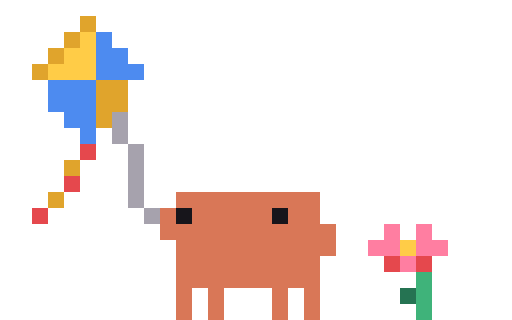
t = 0.00 s
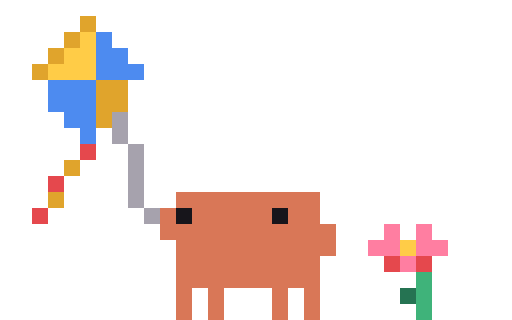
t = 1.81 s
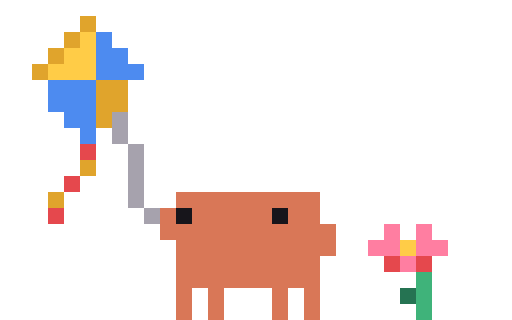
t = 3.49 s
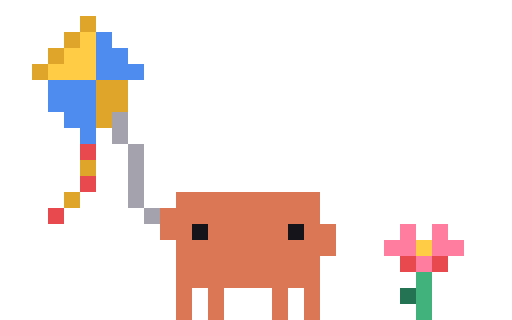
t = 5.10 s
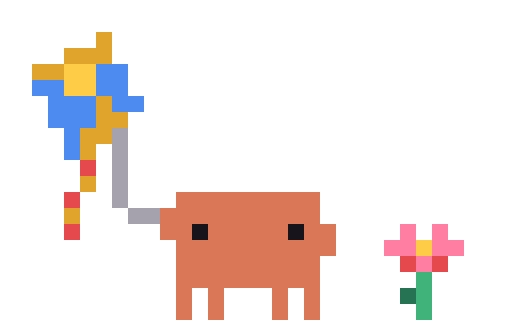
t = 6.65 s
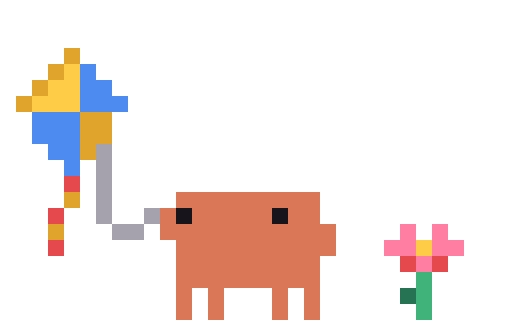
t = 8.35 s

The animated SVG that drew these frames (rendered in a browser with its animation timeline set to each time). Animation: 87 CSS @keyframes rules; frames cover the first 8.35 s, repeats indefinitely.

<svg xmlns="http://www.w3.org/2000/svg" width="96" height="60" viewBox="0 0 32 20" shape-rendering="crispEdges"><title>Clawd idle-kite</title><desc>Flies a kite at home: it holds high in the breeze, its ribbon tail rippling; when the breeze drops he pumps it back up with two tugs, and a gust brings a leaf past him that makes the kite bank and swing.</desc><style>@keyframes clawd-idle-kite-1-0{0%{opacity:1}28.333%{opacity:0}100%{opacity:0}}.clawd-idle-kite-1-0{opacity:1;animation:clawd-idle-kite-1-0 18000ms step-end infinite}@keyframes clawd-idle-kite-1-1{0%{opacity:0}28.333%{opacity:1}71.694%{opacity:0}100%{opacity:0}}.clawd-idle-kite-1-1{opacity:0;animation:clawd-idle-kite-1-1 18000ms step-end infinite}@keyframes clawd-idle-kite-1-2{0%{opacity:0}71.694%{opacity:1}100%{opacity:1}}.clawd-idle-kite-1-2{opacity:0;animation:clawd-idle-kite-1-2 18000ms step-end infinite}@keyframes clawd-idle-kite-2-0{0%{opacity:1}32.5%{opacity:0}100%{opacity:0}}.clawd-idle-kite-2-0{opacity:1;animation:clawd-idle-kite-2-0 18000ms step-end infinite}@keyframes clawd-idle-kite-2-1{0%{opacity:0}32.5%{opacity:1}35.833%{opacity:0}100%{opacity:0}}.clawd-idle-kite-2-1{opacity:0;animation:clawd-idle-kite-2-1 18000ms step-end infinite}@keyframes clawd-idle-kite-2-2{0%{opacity:0}35.833%{opacity:1}43.611%{opacity:0}100%{opacity:0}}.clawd-idle-kite-2-2{opacity:0;animation:clawd-idle-kite-2-2 18000ms step-end infinite}@keyframes clawd-idle-kite-2-3{0%{opacity:0}43.611%{opacity:1}53.333%{opacity:0}100%{opacity:0}}.clawd-idle-kite-2-3{opacity:0;animation:clawd-idle-kite-2-3 18000ms step-end infinite}@keyframes clawd-idle-kite-2-4{0%{opacity:0}53.333%{opacity:1}54.111%{opacity:0}100%{opacity:0}}.clawd-idle-kite-2-4{opacity:0;animation:clawd-idle-kite-2-4 18000ms step-end infinite}@keyframes clawd-idle-kite-2-5{0%{opacity:0}54.111%{opacity:1}57.222%{opacity:0}100%{opacity:0}}.clawd-idle-kite-2-5{opacity:0;animation:clawd-idle-kite-2-5 18000ms step-end infinite}@keyframes clawd-idle-kite-2-6{0%{opacity:0}57.222%{opacity:1}58%{opacity:0}100%{opacity:0}}.clawd-idle-kite-2-6{opacity:0;animation:clawd-idle-kite-2-6 18000ms step-end infinite}@keyframes clawd-idle-kite-2-7{0%{opacity:0}58%{opacity:1}82.389%{opacity:0}100%{opacity:0}}.clawd-idle-kite-2-7{opacity:0;animation:clawd-idle-kite-2-7 18000ms step-end infinite}@keyframes clawd-idle-kite-2-8{0%{opacity:0}82.389%{opacity:1}85.444%{opacity:0}100%{opacity:0}}.clawd-idle-kite-2-8{opacity:0;animation:clawd-idle-kite-2-8 18000ms step-end infinite}@keyframes clawd-idle-kite-2-9{0%{opacity:0}85.444%{opacity:1}91.528%{opacity:0}100%{opacity:0}}.clawd-idle-kite-2-9{opacity:0;animation:clawd-idle-kite-2-9 18000ms step-end infinite}@keyframes clawd-idle-kite-2-10{0%{opacity:0}91.528%{opacity:1}100%{opacity:1}}.clawd-idle-kite-2-10{opacity:0;animation:clawd-idle-kite-2-10 18000ms step-end infinite}@keyframes clawd-idle-kite-3-0{0%{opacity:1}8.333%{opacity:0}100%{opacity:0}}.clawd-idle-kite-3-0{opacity:1;animation:clawd-idle-kite-3-0 18000ms step-end infinite}@keyframes clawd-idle-kite-3-1{0%{opacity:0}8.333%{opacity:1}15.278%{opacity:0}100%{opacity:0}}.clawd-idle-kite-3-1{opacity:0;animation:clawd-idle-kite-3-1 18000ms step-end infinite}@keyframes clawd-idle-kite-3-2{0%{opacity:0}15.278%{opacity:1}22.778%{opacity:0}100%{opacity:0}}.clawd-idle-kite-3-2{opacity:0;animation:clawd-idle-kite-3-2 18000ms step-end infinite}@keyframes clawd-idle-kite-3-3{0%{opacity:0}22.778%{opacity:1}32.5%{opacity:0}100%{opacity:0}}.clawd-idle-kite-3-3{opacity:0;animation:clawd-idle-kite-3-3 18000ms step-end infinite}@keyframes clawd-idle-kite-3-4{0%{opacity:0}32.5%{opacity:1}35.833%{opacity:0}100%{opacity:0}}.clawd-idle-kite-3-4{opacity:0;animation:clawd-idle-kite-3-4 18000ms step-end infinite}@keyframes clawd-idle-kite-3-5{0%{opacity:0}35.833%{opacity:1}43.611%{opacity:0}100%{opacity:0}}.clawd-idle-kite-3-5{opacity:0;animation:clawd-idle-kite-3-5 18000ms step-end infinite}@keyframes clawd-idle-kite-3-6{0%{opacity:0}43.611%{opacity:1}54.111%{opacity:0}100%{opacity:0}}.clawd-idle-kite-3-6{opacity:0;animation:clawd-idle-kite-3-6 18000ms step-end infinite}@keyframes clawd-idle-kite-3-7{0%{opacity:0}54.111%{opacity:1}58%{opacity:0}100%{opacity:0}}.clawd-idle-kite-3-7{opacity:0;animation:clawd-idle-kite-3-7 18000ms step-end infinite}@keyframes clawd-idle-kite-3-8{0%{opacity:0}58%{opacity:1}61.889%{opacity:0}100%{opacity:0}}.clawd-idle-kite-3-8{opacity:0;animation:clawd-idle-kite-3-8 18000ms step-end infinite}@keyframes clawd-idle-kite-3-9{0%{opacity:0}61.889%{opacity:1}82.389%{opacity:0}100%{opacity:0}}.clawd-idle-kite-3-9{opacity:0;animation:clawd-idle-kite-3-9 18000ms step-end infinite}@keyframes clawd-idle-kite-3-10{0%{opacity:0}82.389%{opacity:1}85.444%{opacity:0}100%{opacity:0}}.clawd-idle-kite-3-10{opacity:0;animation:clawd-idle-kite-3-10 18000ms step-end infinite}@keyframes clawd-idle-kite-3-11{0%{opacity:0}85.444%{opacity:1}88.472%{opacity:0}100%{opacity:0}}.clawd-idle-kite-3-11{opacity:0;animation:clawd-idle-kite-3-11 18000ms step-end infinite}@keyframes clawd-idle-kite-3-12{0%{opacity:0}88.472%{opacity:1}91.528%{opacity:0}100%{opacity:0}}.clawd-idle-kite-3-12{opacity:0;animation:clawd-idle-kite-3-12 18000ms step-end infinite}@keyframes clawd-idle-kite-3-13{0%{opacity:0}91.528%{opacity:1}93.472%{opacity:0}100%{opacity:0}}.clawd-idle-kite-3-13{opacity:0;animation:clawd-idle-kite-3-13 18000ms step-end infinite}@keyframes clawd-idle-kite-3-14{0%{opacity:0}93.472%{opacity:1}100%{opacity:1}}.clawd-idle-kite-3-14{opacity:0;animation:clawd-idle-kite-3-14 18000ms step-end infinite}@keyframes clawd-idle-kite-4-0{0%{opacity:1}15.278%{opacity:0}100%{opacity:0}}.clawd-idle-kite-4-0{opacity:1;animation:clawd-idle-kite-4-0 18000ms step-end infinite}@keyframes clawd-idle-kite-4-1{0%{opacity:0}15.278%{opacity:1}15.944%{opacity:0}100%{opacity:0}}.clawd-idle-kite-4-1{opacity:0;animation:clawd-idle-kite-4-1 18000ms step-end infinite}@keyframes clawd-idle-kite-4-2{0%{opacity:0}15.944%{opacity:1}22.778%{opacity:0}100%{opacity:0}}.clawd-idle-kite-4-2{opacity:0;animation:clawd-idle-kite-4-2 18000ms step-end infinite}@keyframes clawd-idle-kite-4-3{0%{opacity:0}22.778%{opacity:1}30.278%{opacity:0}100%{opacity:0}}.clawd-idle-kite-4-3{opacity:0;animation:clawd-idle-kite-4-3 18000ms step-end infinite}@keyframes clawd-idle-kite-4-4{0%{opacity:0}30.278%{opacity:1}30.889%{opacity:0}100%{opacity:0}}.clawd-idle-kite-4-4{opacity:0;animation:clawd-idle-kite-4-4 18000ms step-end infinite}@keyframes clawd-idle-kite-4-5{0%{opacity:0}30.889%{opacity:1}40.278%{opacity:0}100%{opacity:0}}.clawd-idle-kite-4-5{opacity:0;animation:clawd-idle-kite-4-5 18000ms step-end infinite}@keyframes clawd-idle-kite-4-6{0%{opacity:0}40.278%{opacity:1}49.167%{opacity:0}100%{opacity:0}}.clawd-idle-kite-4-6{opacity:0;animation:clawd-idle-kite-4-6 18000ms step-end infinite}@keyframes clawd-idle-kite-4-7{0%{opacity:0}49.167%{opacity:1}49.778%{opacity:0}100%{opacity:0}}.clawd-idle-kite-4-7{opacity:0;animation:clawd-idle-kite-4-7 18000ms step-end infinite}@keyframes clawd-idle-kite-4-8{0%{opacity:0}49.778%{opacity:1}50.556%{opacity:0}100%{opacity:0}}.clawd-idle-kite-4-8{opacity:0;animation:clawd-idle-kite-4-8 18000ms step-end infinite}@keyframes clawd-idle-kite-4-9{0%{opacity:0}50.556%{opacity:1}51.111%{opacity:0}100%{opacity:0}}.clawd-idle-kite-4-9{opacity:0;animation:clawd-idle-kite-4-9 18000ms step-end infinite}@keyframes clawd-idle-kite-4-10{0%{opacity:0}51.111%{opacity:1}53.333%{opacity:0}100%{opacity:0}}.clawd-idle-kite-4-10{opacity:0;animation:clawd-idle-kite-4-10 18000ms step-end infinite}@keyframes clawd-idle-kite-4-11{0%{opacity:0}53.333%{opacity:1}54.111%{opacity:0}100%{opacity:0}}.clawd-idle-kite-4-11{opacity:0;animation:clawd-idle-kite-4-11 18000ms step-end infinite}@keyframes clawd-idle-kite-4-12{0%{opacity:0}54.111%{opacity:1}57.222%{opacity:0}100%{opacity:0}}.clawd-idle-kite-4-12{opacity:0;animation:clawd-idle-kite-4-12 18000ms step-end infinite}@keyframes clawd-idle-kite-4-13{0%{opacity:0}57.222%{opacity:1}58%{opacity:0}100%{opacity:0}}.clawd-idle-kite-4-13{opacity:0;animation:clawd-idle-kite-4-13 18000ms step-end infinite}@keyframes clawd-idle-kite-4-14{0%{opacity:0}58%{opacity:1}61.889%{opacity:0}100%{opacity:0}}.clawd-idle-kite-4-14{opacity:0;animation:clawd-idle-kite-4-14 18000ms step-end infinite}@keyframes clawd-idle-kite-4-15{0%{opacity:0}61.889%{opacity:1}62.556%{opacity:0}100%{opacity:0}}.clawd-idle-kite-4-15{opacity:0;animation:clawd-idle-kite-4-15 18000ms step-end infinite}@keyframes clawd-idle-kite-4-16{0%{opacity:0}62.556%{opacity:1}73.5%{opacity:0}100%{opacity:0}}.clawd-idle-kite-4-16{opacity:0;animation:clawd-idle-kite-4-16 18000ms step-end infinite}@keyframes clawd-idle-kite-4-17{0%{opacity:0}73.5%{opacity:1}76.889%{opacity:0}100%{opacity:0}}.clawd-idle-kite-4-17{opacity:0;animation:clawd-idle-kite-4-17 18000ms step-end infinite}@keyframes clawd-idle-kite-4-18{0%{opacity:0}76.889%{opacity:1}80.694%{opacity:0}100%{opacity:0}}.clawd-idle-kite-4-18{opacity:0;animation:clawd-idle-kite-4-18 18000ms step-end infinite}@keyframes clawd-idle-kite-4-19{0%{opacity:0}80.694%{opacity:1}93.472%{opacity:0}100%{opacity:0}}.clawd-idle-kite-4-19{opacity:0;animation:clawd-idle-kite-4-19 18000ms step-end infinite}@keyframes clawd-idle-kite-4-20{0%{opacity:0}93.472%{opacity:1}94.139%{opacity:0}100%{opacity:0}}.clawd-idle-kite-4-20{opacity:0;animation:clawd-idle-kite-4-20 18000ms step-end infinite}@keyframes clawd-idle-kite-4-21{0%{opacity:0}94.139%{opacity:1}100%{opacity:1}}.clawd-idle-kite-4-21{opacity:0;animation:clawd-idle-kite-4-21 18000ms step-end infinite}@keyframes clawd-idle-kite-5-0{0%{opacity:1}69.778%{opacity:0}100%{opacity:0}}.clawd-idle-kite-5-0{opacity:1;animation:clawd-idle-kite-5-0 18000ms step-end infinite}@keyframes clawd-idle-kite-5-1{0%{opacity:0}69.778%{opacity:1}70.278%{opacity:0}100%{opacity:0}}.clawd-idle-kite-5-1{opacity:0;animation:clawd-idle-kite-5-1 18000ms step-end infinite}@keyframes clawd-idle-kite-5-2{0%{opacity:0}70.278%{opacity:1}70.778%{opacity:0}100%{opacity:0}}.clawd-idle-kite-5-2{opacity:0;animation:clawd-idle-kite-5-2 18000ms step-end infinite}@keyframes clawd-idle-kite-5-3{0%{opacity:0}70.778%{opacity:1}71.25%{opacity:0}100%{opacity:0}}.clawd-idle-kite-5-3{opacity:0;animation:clawd-idle-kite-5-3 18000ms step-end infinite}@keyframes clawd-idle-kite-5-4{0%{opacity:0}71.25%{opacity:1}71.694%{opacity:0}100%{opacity:0}}.clawd-idle-kite-5-4{opacity:0;animation:clawd-idle-kite-5-4 18000ms step-end infinite}@keyframes clawd-idle-kite-5-5{0%{opacity:0}71.694%{opacity:1}72.139%{opacity:0}100%{opacity:0}}.clawd-idle-kite-5-5{opacity:0;animation:clawd-idle-kite-5-5 18000ms step-end infinite}@keyframes clawd-idle-kite-5-6{0%{opacity:0}72.139%{opacity:1}72.611%{opacity:0}100%{opacity:0}}.clawd-idle-kite-5-6{opacity:0;animation:clawd-idle-kite-5-6 18000ms step-end infinite}@keyframes clawd-idle-kite-5-7{0%{opacity:0}72.611%{opacity:1}73.056%{opacity:0}100%{opacity:0}}.clawd-idle-kite-5-7{opacity:0;animation:clawd-idle-kite-5-7 18000ms step-end infinite}@keyframes clawd-idle-kite-5-8{0%{opacity:0}73.056%{opacity:1}73.5%{opacity:0}100%{opacity:0}}.clawd-idle-kite-5-8{opacity:0;animation:clawd-idle-kite-5-8 18000ms step-end infinite}@keyframes clawd-idle-kite-5-9{0%{opacity:0}73.5%{opacity:1}73.972%{opacity:0}100%{opacity:0}}.clawd-idle-kite-5-9{opacity:0;animation:clawd-idle-kite-5-9 18000ms step-end infinite}@keyframes clawd-idle-kite-5-10{0%{opacity:0}73.972%{opacity:1}74.417%{opacity:0}100%{opacity:0}}.clawd-idle-kite-5-10{opacity:0;animation:clawd-idle-kite-5-10 18000ms step-end infinite}@keyframes clawd-idle-kite-5-11{0%{opacity:0}74.417%{opacity:1}74.889%{opacity:0}100%{opacity:0}}.clawd-idle-kite-5-11{opacity:0;animation:clawd-idle-kite-5-11 18000ms step-end infinite}@keyframes clawd-idle-kite-5-12{0%{opacity:0}74.889%{opacity:1}75.361%{opacity:0}100%{opacity:0}}.clawd-idle-kite-5-12{opacity:0;animation:clawd-idle-kite-5-12 18000ms step-end infinite}@keyframes clawd-idle-kite-5-13{0%{opacity:0}75.361%{opacity:1}75.861%{opacity:0}100%{opacity:0}}.clawd-idle-kite-5-13{opacity:0;animation:clawd-idle-kite-5-13 18000ms step-end infinite}@keyframes clawd-idle-kite-5-14{0%{opacity:0}75.861%{opacity:1}76.361%{opacity:0}100%{opacity:0}}.clawd-idle-kite-5-14{opacity:0;animation:clawd-idle-kite-5-14 18000ms step-end infinite}@keyframes clawd-idle-kite-5-15{0%{opacity:0}76.361%{opacity:1}76.889%{opacity:0}100%{opacity:0}}.clawd-idle-kite-5-15{opacity:0;animation:clawd-idle-kite-5-15 18000ms step-end infinite}@keyframes clawd-idle-kite-5-16{0%{opacity:0}76.889%{opacity:1}77.444%{opacity:0}100%{opacity:0}}.clawd-idle-kite-5-16{opacity:0;animation:clawd-idle-kite-5-16 18000ms step-end infinite}@keyframes clawd-idle-kite-5-17{0%{opacity:0}77.444%{opacity:1}78.028%{opacity:0}100%{opacity:0}}.clawd-idle-kite-5-17{opacity:0;animation:clawd-idle-kite-5-17 18000ms step-end infinite}@keyframes clawd-idle-kite-5-18{0%{opacity:0}78.028%{opacity:1}78.611%{opacity:0}100%{opacity:0}}.clawd-idle-kite-5-18{opacity:0;animation:clawd-idle-kite-5-18 18000ms step-end infinite}@keyframes clawd-idle-kite-5-19{0%{opacity:0}78.611%{opacity:1}79.25%{opacity:0}100%{opacity:0}}.clawd-idle-kite-5-19{opacity:0;animation:clawd-idle-kite-5-19 18000ms step-end infinite}@keyframes clawd-idle-kite-5-20{0%{opacity:0}79.25%{opacity:1}79.944%{opacity:0}100%{opacity:0}}.clawd-idle-kite-5-20{opacity:0;animation:clawd-idle-kite-5-20 18000ms step-end infinite}@keyframes clawd-idle-kite-5-21{0%{opacity:0}79.944%{opacity:1}80.694%{opacity:0}100%{opacity:0}}.clawd-idle-kite-5-21{opacity:0;animation:clawd-idle-kite-5-21 18000ms step-end infinite}@keyframes clawd-idle-kite-5-22{0%{opacity:0}80.694%{opacity:1}81.5%{opacity:0}100%{opacity:0}}.clawd-idle-kite-5-22{opacity:0;animation:clawd-idle-kite-5-22 18000ms step-end infinite}@keyframes clawd-idle-kite-5-23{0%{opacity:0}81.5%{opacity:1}82.389%{opacity:0}100%{opacity:0}}.clawd-idle-kite-5-23{opacity:0;animation:clawd-idle-kite-5-23 18000ms step-end infinite}@keyframes clawd-idle-kite-5-24{0%{opacity:0}82.389%{opacity:1}83.361%{opacity:0}100%{opacity:0}}.clawd-idle-kite-5-24{opacity:0;animation:clawd-idle-kite-5-24 18000ms step-end infinite}@keyframes clawd-idle-kite-5-25{0%{opacity:0}83.361%{opacity:1}84.139%{opacity:0}100%{opacity:0}}.clawd-idle-kite-5-25{opacity:0;animation:clawd-idle-kite-5-25 18000ms step-end infinite}@keyframes clawd-idle-kite-5-26{0%{opacity:0}84.139%{opacity:1}84.833%{opacity:0}100%{opacity:0}}.clawd-idle-kite-5-26{opacity:0;animation:clawd-idle-kite-5-26 18000ms step-end infinite}@keyframes clawd-idle-kite-5-27{0%{opacity:0}84.833%{opacity:1}85.444%{opacity:0}100%{opacity:0}}.clawd-idle-kite-5-27{opacity:0;animation:clawd-idle-kite-5-27 18000ms step-end infinite}@keyframes clawd-idle-kite-5-28{0%{opacity:0}85.444%{opacity:1}86%{opacity:0}100%{opacity:0}}.clawd-idle-kite-5-28{opacity:0;animation:clawd-idle-kite-5-28 18000ms step-end infinite}@keyframes clawd-idle-kite-5-29{0%{opacity:0}86%{opacity:1}86.528%{opacity:0}100%{opacity:0}}.clawd-idle-kite-5-29{opacity:0;animation:clawd-idle-kite-5-29 18000ms step-end infinite}@keyframes clawd-idle-kite-5-30{0%{opacity:0}86.528%{opacity:1}87.028%{opacity:0}100%{opacity:0}}.clawd-idle-kite-5-30{opacity:0;animation:clawd-idle-kite-5-30 18000ms step-end infinite}@keyframes clawd-idle-kite-5-31{0%{opacity:0}87.028%{opacity:1}87.5%{opacity:0}100%{opacity:0}}.clawd-idle-kite-5-31{opacity:0;animation:clawd-idle-kite-5-31 18000ms step-end infinite}@keyframes clawd-idle-kite-5-32{0%{opacity:0}87.5%{opacity:1}87.972%{opacity:0}100%{opacity:0}}.clawd-idle-kite-5-32{opacity:0;animation:clawd-idle-kite-5-32 18000ms step-end infinite}@keyframes clawd-idle-kite-5-33{0%{opacity:0}87.972%{opacity:1}88.472%{opacity:0}100%{opacity:0}}.clawd-idle-kite-5-33{opacity:0;animation:clawd-idle-kite-5-33 18000ms step-end infinite}@keyframes clawd-idle-kite-5-34{0%{opacity:0}88.472%{opacity:1}89.028%{opacity:0}100%{opacity:0}}.clawd-idle-kite-5-34{opacity:0;animation:clawd-idle-kite-5-34 18000ms step-end infinite}@keyframes clawd-idle-kite-5-35{0%{opacity:0}89.028%{opacity:1}100%{opacity:1}}.clawd-idle-kite-5-35{opacity:0;animation:clawd-idle-kite-5-35 18000ms step-end infinite}@media (prefers-reduced-motion:reduce){[class^="clawd-idle-kite-"]{animation:none!important}}</style><g class="clawd-idle-kite-0-0"><path fill="#FF7EA1" d="M24 15h1v1h-1zM27 15h1v1h-1z"/><path fill="#3FB37A" d="M26 17h1v1h-1zM26 18h1v1h-1zM26 19h1v1h-1z"/><path fill="#257352" d="M25 18h1v1h-1z"/></g><g class="clawd-idle-kite-1-0"><path fill="#FF7EA1" d="M24 14h1v1h-1zM26 14h1v1h-1zM23 15h1v1h-1zM26 15h1v1h-1zM25 16h1v1h-1z"/><path fill="#FFCC47" d="M25 15h1v1h-1z"/><path fill="#E5484D" d="M24 16h1v1h-1zM26 16h1v1h-1z"/></g><g class="clawd-idle-kite-1-1"><path fill="#FF7EA1" d="M25 14h1v1h-1zM27 14h1v1h-1zM25 15h1v1h-1zM28 15h1v1h-1zM26 16h1v1h-1z"/><path fill="#FFCC47" d="M26 15h1v1h-1z"/><path fill="#E5484D" d="M25 16h1v1h-1zM27 16h1v1h-1z"/></g><g class="clawd-idle-kite-1-2"><path fill="#FF7EA1" d="M24 14h1v1h-1zM26 14h1v1h-1zM23 15h1v1h-1zM26 15h1v1h-1zM25 16h1v1h-1z"/><path fill="#FFCC47" d="M25 15h1v1h-1z"/><path fill="#E5484D" d="M24 16h1v1h-1zM26 16h1v1h-1z"/></g><g class="clawd-idle-kite-2-0"><path fill="#E0A42C" d="M5 1h1v1h-1zM4 2h1v1h-1zM3 3h1v1h-1zM2 4h1v1h-1zM6 5h2v1h-2zM6 6h2v1h-2zM6 7h1v1h-1z"/><path fill="#FFCC47" d="M5 2h1v1h-1zM4 3h2v1h-2zM3 4h3v1h-3z"/><path fill="#4D8BF0" d="M6 2h1v1h-1zM6 3h2v1h-2zM6 4h3v1h-3zM3 5h3v1h-3zM3 6h3v1h-3zM4 7h2v1h-2zM5 8h1v1h-1z"/><path fill="#A6A2AD" d="M7 7h1v1h-1zM7 8h1v1h-1zM8 9h1v1h-1zM8 10h1v1h-1zM8 11h1v1h-1zM8 12h1v1h-1zM9 13h1v1h-1z"/></g><g class="clawd-idle-kite-2-1"><path fill="#E0A42C" d="M6 1h1v1h-1zM4 2h3v1h-3zM2 3h2v1h-2zM6 5h1v1h-1zM6 6h2v1h-2zM5 7h2v1h-2zM5 8h1v1h-1z"/><path fill="#FFCC47" d="M4 3h2v1h-2zM4 4h2v1h-2z"/><path fill="#4D8BF0" d="M6 3h2v1h-2zM2 4h2v1h-2zM6 4h2v1h-2zM3 5h3v1h-3zM7 5h2v1h-2zM3 6h3v1h-3zM4 7h1v1h-1zM4 8h1v1h-1z"/><path fill="#A6A2AD" d="M7 7h1v1h-1zM7 8h1v1h-1zM8 9h1v1h-1zM8 10h1v1h-1zM8 11h1v1h-1zM8 12h1v1h-1zM9 13h1v1h-1z"/></g><g class="clawd-idle-kite-2-2"><path fill="#E0A42C" d="M6 2h1v1h-1zM4 3h3v1h-3zM2 4h2v1h-2zM6 6h1v1h-1zM6 7h2v1h-2zM5 8h2v1h-2zM5 9h1v1h-1z"/><path fill="#FFCC47" d="M4 4h2v1h-2zM4 5h2v1h-2z"/><path fill="#4D8BF0" d="M6 4h2v1h-2zM2 5h2v1h-2zM6 5h2v1h-2zM3 6h3v1h-3zM7 6h2v1h-2zM3 7h3v1h-3zM4 8h1v1h-1zM4 9h1v1h-1z"/><path fill="#A6A2AD" d="M7 8h1v1h-1zM7 9h1v1h-1zM7 10h1v1h-1zM7 11h1v1h-1zM7 12h1v1h-1zM8 13h2v1h-2z"/></g><g class="clawd-idle-kite-2-3"><path fill="#E0A42C" d="M4 3h1v1h-1zM3 4h1v1h-1zM2 5h1v1h-1zM1 6h1v1h-1zM5 7h2v1h-2zM5 8h2v1h-2zM5 9h1v1h-1z"/><path fill="#FFCC47" d="M4 4h1v1h-1zM3 5h2v1h-2zM2 6h3v1h-3z"/><path fill="#4D8BF0" d="M5 4h1v1h-1zM5 5h2v1h-2zM5 6h3v1h-3zM2 7h3v1h-3zM2 8h3v1h-3zM3 9h2v1h-2zM4 10h1v1h-1z"/><path fill="#A6A2AD" d="M6 9h1v1h-1zM6 10h1v1h-1zM6 11h1v1h-1zM6 12h1v1h-1zM6 13h1v1h-1zM9 13h1v1h-1zM7 14h2v1h-2z"/></g><g class="clawd-idle-kite-2-4"><path fill="#E0A42C" d="M4 3h1v1h-1zM3 4h1v1h-1zM2 5h1v1h-1zM1 6h1v1h-1zM5 7h2v1h-2zM5 8h2v1h-2zM5 9h1v1h-1z"/><path fill="#FFCC47" d="M4 4h1v1h-1zM3 5h2v1h-2zM2 6h3v1h-3z"/><path fill="#4D8BF0" d="M5 4h1v1h-1zM5 5h2v1h-2zM5 6h3v1h-3zM2 7h3v1h-3zM2 8h3v1h-3zM3 9h2v1h-2zM4 10h1v1h-1z"/><path fill="#A6A2AD" d="M7 8h1v1h-1zM7 9h1v1h-1zM7 10h1v1h-1zM8 11h1v1h-1zM8 12h1v1h-1zM8 13h1v1h-1zM9 14h1v1h-1zM9 15h1v1h-1z"/></g><g class="clawd-idle-kite-2-5"><path fill="#E0A42C" d="M5 2h1v1h-1zM4 3h1v1h-1zM3 4h1v1h-1zM2 5h1v1h-1zM6 6h2v1h-2zM6 7h2v1h-2zM6 8h1v1h-1z"/><path fill="#FFCC47" d="M5 3h1v1h-1zM4 4h2v1h-2zM3 5h3v1h-3z"/><path fill="#4D8BF0" d="M6 3h1v1h-1zM6 4h2v1h-2zM6 5h3v1h-3zM3 6h3v1h-3zM3 7h3v1h-3zM4 8h2v1h-2zM5 9h1v1h-1z"/><path fill="#A6A2AD" d="M7 8h1v1h-1zM8 9h1v1h-1zM8 10h1v1h-1zM8 11h1v1h-1zM8 12h1v1h-1zM9 13h1v1h-1z"/></g><g class="clawd-idle-kite-2-6"><path fill="#E0A42C" d="M5 2h1v1h-1zM4 3h1v1h-1zM3 4h1v1h-1zM2 5h1v1h-1zM6 6h2v1h-2zM6 7h2v1h-2zM6 8h1v1h-1z"/><path fill="#FFCC47" d="M5 3h1v1h-1zM4 4h2v1h-2zM3 5h3v1h-3z"/><path fill="#4D8BF0" d="M6 3h1v1h-1zM6 4h2v1h-2zM6 5h3v1h-3zM3 6h3v1h-3zM3 7h3v1h-3zM4 8h2v1h-2zM5 9h1v1h-1z"/><path fill="#A6A2AD" d="M8 8h1v1h-1zM8 9h1v1h-1zM8 10h1v1h-1zM8 11h1v1h-1zM8 12h1v1h-1zM9 13h1v1h-1zM9 14h1v1h-1zM9 15h1v1h-1z"/></g><g class="clawd-idle-kite-2-7"><path fill="#E0A42C" d="M5 1h1v1h-1zM4 2h1v1h-1zM3 3h1v1h-1zM2 4h1v1h-1zM6 5h2v1h-2zM6 6h2v1h-2zM6 7h1v1h-1z"/><path fill="#FFCC47" d="M5 2h1v1h-1zM4 3h2v1h-2zM3 4h3v1h-3z"/><path fill="#4D8BF0" d="M6 2h1v1h-1zM6 3h2v1h-2zM6 4h3v1h-3zM3 5h3v1h-3zM3 6h3v1h-3zM4 7h2v1h-2zM5 8h1v1h-1z"/><path fill="#A6A2AD" d="M7 7h1v1h-1zM7 8h1v1h-1zM8 9h1v1h-1zM8 10h1v1h-1zM8 11h1v1h-1zM8 12h1v1h-1zM9 13h1v1h-1z"/></g><g class="clawd-idle-kite-2-8"><path fill="#E0A42C" d="M4 1h1v1h-1zM4 2h1v1h-1zM3 3h1v1h-1zM3 4h1v1h-1zM7 4h2v1h-2zM2 5h1v1h-1zM6 5h2v1h-2zM6 6h2v1h-2zM6 7h1v1h-1z"/><path fill="#4D8BF0" d="M5 2h2v1h-2zM6 3h3v1h-3zM6 4h1v1h-1zM4 5h2v1h-2zM3 6h3v1h-3zM4 7h2v1h-2zM5 8h2v1h-2z"/><path fill="#FFCC47" d="M4 3h2v1h-2zM4 4h2v1h-2zM3 5h1v1h-1z"/><path fill="#A6A2AD" d="M8 7h1v1h-1zM8 8h1v1h-1zM8 9h1v1h-1zM8 10h1v1h-1zM9 11h1v1h-1zM9 12h1v1h-1zM9 13h1v1h-1z"/></g><g class="clawd-idle-kite-2-9"><path fill="#E0A42C" d="M3 1h1v1h-1zM3 2h1v1h-1zM2 3h1v1h-1zM2 4h1v1h-1zM6 4h2v1h-2zM1 5h1v1h-1zM5 5h2v1h-2zM5 6h2v1h-2zM5 7h1v1h-1z"/><path fill="#4D8BF0" d="M4 2h2v1h-2zM5 3h3v1h-3zM5 4h1v1h-1zM3 5h2v1h-2zM2 6h3v1h-3zM3 7h2v1h-2zM4 8h2v1h-2z"/><path fill="#FFCC47" d="M3 3h2v1h-2zM3 4h2v1h-2zM2 5h1v1h-1z"/><path fill="#A6A2AD" d="M7 6h1v1h-1zM7 7h1v1h-1zM7 8h1v1h-1zM8 9h1v1h-1zM8 10h1v1h-1zM8 11h1v1h-1zM9 12h1v1h-1zM9 13h1v1h-1z"/></g><g class="clawd-idle-kite-2-10"><path fill="#E0A42C" d="M5 1h1v1h-1zM4 2h1v1h-1zM3 3h1v1h-1zM2 4h1v1h-1zM6 5h2v1h-2zM6 6h2v1h-2zM6 7h1v1h-1z"/><path fill="#FFCC47" d="M5 2h1v1h-1zM4 3h2v1h-2zM3 4h3v1h-3z"/><path fill="#4D8BF0" d="M6 2h1v1h-1zM6 3h2v1h-2zM6 4h3v1h-3zM3 5h3v1h-3zM3 6h3v1h-3zM4 7h2v1h-2zM5 8h1v1h-1z"/><path fill="#A6A2AD" d="M7 7h1v1h-1zM7 8h1v1h-1zM8 9h1v1h-1zM8 10h1v1h-1zM8 11h1v1h-1zM8 12h1v1h-1zM9 13h1v1h-1z"/></g><g class="clawd-idle-kite-3-0"><path fill="#E5484D" d="M5 9h1v1h-1zM4 11h1v1h-1zM2 13h1v1h-1z"/><path fill="#E0A42C" d="M4 10h1v1h-1zM3 12h1v1h-1z"/></g><g class="clawd-idle-kite-3-1"><path fill="#E5484D" d="M5 9h1v1h-1zM3 11h1v1h-1zM2 13h1v1h-1z"/><path fill="#E0A42C" d="M4 10h1v1h-1zM3 12h1v1h-1z"/></g><g class="clawd-idle-kite-3-2"><path fill="#E5484D" d="M5 9h1v1h-1zM4 11h1v1h-1zM3 13h1v1h-1z"/><path fill="#E0A42C" d="M5 10h1v1h-1zM3 12h1v1h-1z"/></g><g class="clawd-idle-kite-3-3"><path fill="#E5484D" d="M5 9h1v1h-1zM5 11h1v1h-1zM3 13h1v1h-1z"/><path fill="#E0A42C" d="M5 10h1v1h-1zM4 12h1v1h-1z"/></g><g class="clawd-idle-kite-3-4"><path fill="#E5484D" d="M5 9h1v1h-1zM4 11h1v1h-1zM4 13h1v1h-1z"/><path fill="#E0A42C" d="M5 10h1v1h-1zM4 12h1v1h-1z"/></g><g class="clawd-idle-kite-3-5"><path fill="#E5484D" d="M5 10h1v1h-1zM4 12h1v1h-1zM4 14h1v1h-1z"/><path fill="#E0A42C" d="M5 11h1v1h-1zM4 13h1v1h-1z"/></g><g class="clawd-idle-kite-3-6"><path fill="#E5484D" d="M4 11h1v1h-1zM3 13h1v1h-1zM3 15h1v1h-1z"/><path fill="#E0A42C" d="M4 12h1v1h-1zM3 14h1v1h-1z"/></g><g class="clawd-idle-kite-3-7"><path fill="#E5484D" d="M5 10h1v1h-1zM5 12h1v1h-1zM5 14h1v1h-1z"/><path fill="#E0A42C" d="M5 11h1v1h-1zM5 13h1v1h-1z"/></g><g class="clawd-idle-kite-3-8"><path fill="#E5484D" d="M5 9h1v1h-1zM5 11h1v1h-1zM5 13h1v1h-1z"/><path fill="#E0A42C" d="M5 10h1v1h-1zM5 12h1v1h-1z"/></g><g class="clawd-idle-kite-3-9"><path fill="#E5484D" d="M5 9h1v1h-1zM4 11h1v1h-1zM4 13h1v1h-1z"/><path fill="#E0A42C" d="M5 10h1v1h-1zM4 12h1v1h-1z"/></g><g class="clawd-idle-kite-3-10"><path fill="#E5484D" d="M5 9h1v1h-1zM3 11h1v1h-1zM3 13h1v1h-1z"/><path fill="#E0A42C" d="M4 10h1v1h-1zM2 12h1v1h-1z"/></g><g class="clawd-idle-kite-3-11"><path fill="#E5484D" d="M4 9h1v1h-1zM3 11h1v1h-1zM3 13h1v1h-1z"/><path fill="#E0A42C" d="M3 10h1v1h-1zM2 12h1v1h-1z"/></g><g class="clawd-idle-kite-3-12"><path fill="#E5484D" d="M4 9h1v1h-1zM3 11h1v1h-1zM1 13h1v1h-1z"/><path fill="#E0A42C" d="M4 10h1v1h-1zM2 12h1v1h-1z"/></g><g class="clawd-idle-kite-3-13"><path fill="#E5484D" d="M5 9h1v1h-1zM3 11h1v1h-1zM1 13h1v1h-1z"/><path fill="#E0A42C" d="M4 10h1v1h-1zM2 12h1v1h-1z"/></g><g class="clawd-idle-kite-3-14"><path fill="#E5484D" d="M5 9h1v1h-1zM4 11h1v1h-1zM2 13h1v1h-1z"/><path fill="#E0A42C" d="M4 10h1v1h-1zM3 12h1v1h-1z"/></g><g class="clawd-idle-kite-4-0"><path fill="#D97757" d="M11 12h9v1h-9zM10 13h1v1h-1zM12 13h5v1h-5zM18 13h2v1h-2zM10 14h11v1h-11zM11 15h10v1h-10zM11 16h9v1h-9zM11 17h9v1h-9zM11 18h1v1h-1zM13 18h1v1h-1zM17 18h1v1h-1zM19 18h1v1h-1zM11 19h1v1h-1zM13 19h1v1h-1zM17 19h1v1h-1zM19 19h1v1h-1z"/><path fill="#17151B" d="M11 13h1v1h-1zM17 13h1v1h-1z"/></g><g class="clawd-idle-kite-4-1"><path fill="#D97757" d="M11 12h9v1h-9zM10 13h10v1h-10zM10 14h11v1h-11zM11 15h10v1h-10zM11 16h9v1h-9zM11 17h9v1h-9zM11 18h1v1h-1zM13 18h1v1h-1zM17 18h1v1h-1zM19 18h1v1h-1zM11 19h1v1h-1zM13 19h1v1h-1zM17 19h1v1h-1zM19 19h1v1h-1z"/></g><g class="clawd-idle-kite-4-2"><path fill="#D97757" d="M11 12h9v1h-9zM10 13h1v1h-1zM12 13h5v1h-5zM18 13h2v1h-2zM10 14h11v1h-11zM11 15h10v1h-10zM11 16h9v1h-9zM11 17h9v1h-9zM11 18h1v1h-1zM13 18h1v1h-1zM17 18h1v1h-1zM19 18h1v1h-1zM11 19h1v1h-1zM13 19h1v1h-1zM17 19h1v1h-1zM19 19h1v1h-1z"/><path fill="#17151B" d="M11 13h1v1h-1zM17 13h1v1h-1z"/></g><g class="clawd-idle-kite-4-3"><path fill="#D97757" d="M11 12h9v1h-9zM10 13h10v1h-10zM10 14h2v1h-2zM13 14h5v1h-5zM19 14h2v1h-2zM11 15h10v1h-10zM11 16h9v1h-9zM11 17h9v1h-9zM11 18h1v1h-1zM13 18h1v1h-1zM17 18h1v1h-1zM19 18h1v1h-1zM11 19h1v1h-1zM13 19h1v1h-1zM17 19h1v1h-1zM19 19h1v1h-1z"/><path fill="#17151B" d="M12 14h1v1h-1zM18 14h1v1h-1z"/></g><g class="clawd-idle-kite-4-4"><path fill="#D97757" d="M11 12h9v1h-9zM10 13h10v1h-10zM10 14h11v1h-11zM11 15h10v1h-10zM11 16h9v1h-9zM11 17h9v1h-9zM11 18h1v1h-1zM13 18h1v1h-1zM17 18h1v1h-1zM19 18h1v1h-1zM11 19h1v1h-1zM13 19h1v1h-1zM17 19h1v1h-1zM19 19h1v1h-1z"/></g><g class="clawd-idle-kite-4-5"><path fill="#D97757" d="M11 12h9v1h-9zM10 13h10v1h-10zM10 14h2v1h-2zM13 14h5v1h-5zM19 14h2v1h-2zM11 15h10v1h-10zM11 16h9v1h-9zM11 17h9v1h-9zM11 18h1v1h-1zM13 18h1v1h-1zM17 18h1v1h-1zM19 18h1v1h-1zM11 19h1v1h-1zM13 19h1v1h-1zM17 19h1v1h-1zM19 19h1v1h-1z"/><path fill="#17151B" d="M12 14h1v1h-1zM18 14h1v1h-1z"/></g><g class="clawd-idle-kite-4-6"><path fill="#D97757" d="M11 12h9v1h-9zM10 13h1v1h-1zM12 13h5v1h-5zM18 13h2v1h-2zM10 14h11v1h-11zM11 15h10v1h-10zM11 16h9v1h-9zM11 17h9v1h-9zM11 18h1v1h-1zM13 18h1v1h-1zM17 18h1v1h-1zM19 18h1v1h-1zM11 19h1v1h-1zM13 19h1v1h-1zM17 19h1v1h-1zM19 19h1v1h-1z"/><path fill="#17151B" d="M11 13h1v1h-1zM17 13h1v1h-1z"/></g><g class="clawd-idle-kite-4-7"><path fill="#D97757" d="M11 12h9v1h-9zM10 13h10v1h-10zM10 14h11v1h-11zM11 15h10v1h-10zM11 16h9v1h-9zM11 17h9v1h-9zM11 18h1v1h-1zM13 18h1v1h-1zM17 18h1v1h-1zM19 18h1v1h-1zM11 19h1v1h-1zM13 19h1v1h-1zM17 19h1v1h-1zM19 19h1v1h-1z"/></g><g class="clawd-idle-kite-4-8"><path fill="#D97757" d="M11 12h9v1h-9zM10 13h1v1h-1zM12 13h5v1h-5zM18 13h2v1h-2zM10 14h11v1h-11zM11 15h10v1h-10zM11 16h9v1h-9zM11 17h9v1h-9zM11 18h1v1h-1zM13 18h1v1h-1zM17 18h1v1h-1zM19 18h1v1h-1zM11 19h1v1h-1zM13 19h1v1h-1zM17 19h1v1h-1zM19 19h1v1h-1z"/><path fill="#17151B" d="M11 13h1v1h-1zM17 13h1v1h-1z"/></g><g class="clawd-idle-kite-4-9"><path fill="#D97757" d="M11 12h9v1h-9zM10 13h10v1h-10zM10 14h11v1h-11zM11 15h10v1h-10zM11 16h9v1h-9zM11 17h9v1h-9zM11 18h1v1h-1zM13 18h1v1h-1zM17 18h1v1h-1zM19 18h1v1h-1zM11 19h1v1h-1zM13 19h1v1h-1zM17 19h1v1h-1zM19 19h1v1h-1z"/></g><g class="clawd-idle-kite-4-10"><path fill="#D97757" d="M11 12h9v1h-9zM10 13h1v1h-1zM12 13h5v1h-5zM18 13h2v1h-2zM10 14h11v1h-11zM11 15h10v1h-10zM11 16h9v1h-9zM11 17h9v1h-9zM11 18h1v1h-1zM13 18h1v1h-1zM17 18h1v1h-1zM19 18h1v1h-1zM11 19h1v1h-1zM13 19h1v1h-1zM17 19h1v1h-1zM19 19h1v1h-1z"/><path fill="#17151B" d="M11 13h1v1h-1zM17 13h1v1h-1z"/></g><g class="clawd-idle-kite-4-11"><path fill="#D97757" d="M11 12h9v1h-9zM11 13h9v1h-9zM10 14h1v1h-1zM12 14h5v1h-5zM18 14h3v1h-3zM10 15h11v1h-11zM11 16h9v1h-9zM11 17h9v1h-9zM11 18h1v1h-1zM13 18h1v1h-1zM17 18h1v1h-1zM19 18h1v1h-1zM11 19h1v1h-1zM13 19h1v1h-1zM17 19h1v1h-1zM19 19h1v1h-1z"/><path fill="#17151B" d="M11 14h1v1h-1zM17 14h1v1h-1z"/></g><g class="clawd-idle-kite-4-12"><path fill="#D97757" d="M11 12h9v1h-9zM10 13h1v1h-1zM12 13h5v1h-5zM18 13h2v1h-2zM10 14h11v1h-11zM11 15h10v1h-10zM11 16h9v1h-9zM11 17h9v1h-9zM11 18h1v1h-1zM13 18h1v1h-1zM17 18h1v1h-1zM19 18h1v1h-1zM11 19h1v1h-1zM13 19h1v1h-1zM17 19h1v1h-1zM19 19h1v1h-1z"/><path fill="#17151B" d="M11 13h1v1h-1zM17 13h1v1h-1z"/></g><g class="clawd-idle-kite-4-13"><path fill="#D97757" d="M11 12h9v1h-9zM11 13h9v1h-9zM10 14h1v1h-1zM12 14h5v1h-5zM18 14h3v1h-3zM10 15h11v1h-11zM11 16h9v1h-9zM11 17h9v1h-9zM11 18h1v1h-1zM13 18h1v1h-1zM17 18h1v1h-1zM19 18h1v1h-1zM11 19h1v1h-1zM13 19h1v1h-1zM17 19h1v1h-1zM19 19h1v1h-1z"/><path fill="#17151B" d="M11 14h1v1h-1zM17 14h1v1h-1z"/></g><g class="clawd-idle-kite-4-14"><path fill="#D97757" d="M11 12h9v1h-9zM10 13h1v1h-1zM12 13h5v1h-5zM18 13h2v1h-2zM10 14h11v1h-11zM11 15h10v1h-10zM11 16h9v1h-9zM11 17h9v1h-9zM11 18h1v1h-1zM13 18h1v1h-1zM17 18h1v1h-1zM19 18h1v1h-1zM11 19h1v1h-1zM13 19h1v1h-1zM17 19h1v1h-1zM19 19h1v1h-1z"/><path fill="#17151B" d="M11 13h1v1h-1zM17 13h1v1h-1z"/></g><g class="clawd-idle-kite-4-15"><path fill="#D97757" d="M11 12h9v1h-9zM10 13h10v1h-10zM10 14h11v1h-11zM11 15h10v1h-10zM11 16h9v1h-9zM11 17h9v1h-9zM11 18h1v1h-1zM13 18h1v1h-1zM17 18h1v1h-1zM19 18h1v1h-1zM11 19h1v1h-1zM13 19h1v1h-1zM17 19h1v1h-1zM19 19h1v1h-1z"/></g><g class="clawd-idle-kite-4-16"><path fill="#D97757" d="M11 12h9v1h-9zM10 13h1v1h-1zM12 13h5v1h-5zM18 13h2v1h-2zM10 14h11v1h-11zM11 15h10v1h-10zM11 16h9v1h-9zM11 17h9v1h-9zM11 18h1v1h-1zM13 18h1v1h-1zM17 18h1v1h-1zM19 18h1v1h-1zM11 19h1v1h-1zM13 19h1v1h-1zM17 19h1v1h-1zM19 19h1v1h-1z"/><path fill="#17151B" d="M11 13h1v1h-1zM17 13h1v1h-1z"/></g><g class="clawd-idle-kite-4-17"><path fill="#D97757" d="M11 12h9v1h-9zM10 13h10v1h-10zM10 14h3v1h-3zM14 14h5v1h-5zM20 14h1v1h-1zM11 15h10v1h-10zM11 16h9v1h-9zM11 17h9v1h-9zM11 18h1v1h-1zM13 18h1v1h-1zM17 18h1v1h-1zM19 18h1v1h-1zM11 19h1v1h-1zM13 19h1v1h-1zM17 19h1v1h-1zM19 19h1v1h-1z"/><path fill="#17151B" d="M13 14h1v1h-1zM19 14h1v1h-1z"/></g><g class="clawd-idle-kite-4-18"><path fill="#D97757" d="M11 12h9v1h-9zM10 13h2v1h-2zM13 13h5v1h-5zM19 13h1v1h-1zM10 14h11v1h-11zM11 15h10v1h-10zM11 16h9v1h-9zM11 17h9v1h-9zM11 18h1v1h-1zM13 18h1v1h-1zM17 18h1v1h-1zM19 18h1v1h-1zM11 19h1v1h-1zM13 19h1v1h-1zM17 19h1v1h-1zM19 19h1v1h-1z"/><path fill="#17151B" d="M12 13h1v1h-1zM18 13h1v1h-1z"/></g><g class="clawd-idle-kite-4-19"><path fill="#D97757" d="M11 12h9v1h-9zM10 13h1v1h-1zM12 13h5v1h-5zM18 13h2v1h-2zM10 14h11v1h-11zM11 15h10v1h-10zM11 16h9v1h-9zM11 17h9v1h-9zM11 18h1v1h-1zM13 18h1v1h-1zM17 18h1v1h-1zM19 18h1v1h-1zM11 19h1v1h-1zM13 19h1v1h-1zM17 19h1v1h-1zM19 19h1v1h-1z"/><path fill="#17151B" d="M11 13h1v1h-1zM17 13h1v1h-1z"/></g><g class="clawd-idle-kite-4-20"><path fill="#D97757" d="M11 12h9v1h-9zM10 13h10v1h-10zM10 14h11v1h-11zM11 15h10v1h-10zM11 16h9v1h-9zM11 17h9v1h-9zM11 18h1v1h-1zM13 18h1v1h-1zM17 18h1v1h-1zM19 18h1v1h-1zM11 19h1v1h-1zM13 19h1v1h-1zM17 19h1v1h-1zM19 19h1v1h-1z"/></g><g class="clawd-idle-kite-4-21"><path fill="#D97757" d="M11 12h9v1h-9zM10 13h1v1h-1zM12 13h5v1h-5zM18 13h2v1h-2zM10 14h11v1h-11zM11 15h10v1h-10zM11 16h9v1h-9zM11 17h9v1h-9zM11 18h1v1h-1zM13 18h1v1h-1zM17 18h1v1h-1zM19 18h1v1h-1zM11 19h1v1h-1zM13 19h1v1h-1zM17 19h1v1h-1zM19 19h1v1h-1z"/><path fill="#17151B" d="M11 13h1v1h-1zM17 13h1v1h-1z"/></g><g class="clawd-idle-kite-5-0"></g><g class="clawd-idle-kite-5-1"><path fill="#3FB37A" d="M31 5h1v1h-1z"/></g><g class="clawd-idle-kite-5-2"><path fill="#3FB37A" d="M29 5h3v1h-3z"/></g><g class="clawd-idle-kite-5-3"><path fill="#3FB37A" d="M29 4h2v1h-2zM28 5h2v1h-2z"/></g><g class="clawd-idle-kite-5-4"><path fill="#3FB37A" d="M28 4h2v1h-2zM27 5h2v1h-2z"/></g><g class="clawd-idle-kite-5-5"><path fill="#3FB37A" d="M26 4h3v1h-3z"/></g><g class="clawd-idle-kite-5-6"><path fill="#3FB37A" d="M25 4h2v1h-2zM26 5h2v1h-2z"/></g><g class="clawd-idle-kite-5-7"><path fill="#3FB37A" d="M24 5h2v1h-2zM25 6h2v1h-2z"/></g><g class="clawd-idle-kite-5-8"><path fill="#3FB37A" d="M23 5h3v1h-3z"/></g><g class="clawd-idle-kite-5-9"><path fill="#3FB37A" d="M23 5h2v1h-2zM22 6h2v1h-2z"/></g><g class="clawd-idle-kite-5-10"><path fill="#3FB37A" d="M22 4h2v1h-2zM21 5h2v1h-2z"/></g><g class="clawd-idle-kite-5-11"><path fill="#3FB37A" d="M20 4h3v1h-3z"/></g><g class="clawd-idle-kite-5-12"><path fill="#3FB37A" d="M19 5h2v1h-2zM20 6h2v1h-2z"/></g><g class="clawd-idle-kite-5-13"><path fill="#3FB37A" d="M18 5h2v1h-2zM19 6h2v1h-2z"/></g><g class="clawd-idle-kite-5-14"><path fill="#3FB37A" d="M17 6h3v1h-3z"/></g><g class="clawd-idle-kite-5-15"><path fill="#3FB37A" d="M17 6h2v1h-2zM16 7h2v1h-2z"/></g><g class="clawd-idle-kite-5-16"><path fill="#3FB37A" d="M16 6h2v1h-2zM15 7h2v1h-2z"/></g><g class="clawd-idle-kite-5-17"><path fill="#3FB37A" d="M14 6h3v1h-3z"/></g><g class="clawd-idle-kite-5-18"><path fill="#3FB37A" d="M13 7h2v1h-2zM14 8h2v1h-2z"/></g><g class="clawd-idle-kite-5-19"><path fill="#3FB37A" d="M12 7h2v1h-2zM13 8h2v1h-2z"/></g><g class="clawd-idle-kite-5-20"><path fill="#3FB37A" d="M11 7h3v1h-3z"/></g><g class="clawd-idle-kite-5-21"><path fill="#3FB37A" d="M11 8h2v1h-2zM10 9h2v1h-2z"/></g><g class="clawd-idle-kite-5-22"><path fill="#3FB37A" d="M10 8h2v1h-2zM9 9h2v1h-2z"/></g><g class="clawd-idle-kite-5-23"><path fill="#3FB37A" d="M8 9h3v1h-3z"/></g><g class="clawd-idle-kite-5-24"><path fill="#3FB37A" d="M7 10h2v1h-2zM8 11h2v1h-2z"/></g><g class="clawd-idle-kite-5-25"><path fill="#3FB37A" d="M6 11h2v1h-2zM7 12h2v1h-2z"/></g><g class="clawd-idle-kite-5-26"><path fill="#3FB37A" d="M6 12h3v1h-3z"/></g><g class="clawd-idle-kite-5-27"><path fill="#3FB37A" d="M6 13h2v1h-2zM5 14h2v1h-2z"/></g><g class="clawd-idle-kite-5-28"><path fill="#3FB37A" d="M5 14h2v1h-2zM4 15h2v1h-2z"/></g><g class="clawd-idle-kite-5-29"><path fill="#3FB37A" d="M3 15h3v1h-3z"/></g><g class="clawd-idle-kite-5-30"><path fill="#3FB37A" d="M2 16h2v1h-2zM3 17h2v1h-2z"/></g><g class="clawd-idle-kite-5-31"><path fill="#3FB37A" d="M1 16h2v1h-2zM2 17h2v1h-2z"/></g><g class="clawd-idle-kite-5-32"><path fill="#3FB37A" d="M0 17h3v1h-3z"/></g><g class="clawd-idle-kite-5-33"><path fill="#3FB37A" d="M0 18h2v1h-2z"/></g><g class="clawd-idle-kite-5-34"><path fill="#3FB37A" d="M0 18h1v1h-1z"/></g><g class="clawd-idle-kite-5-35"></g></svg>
